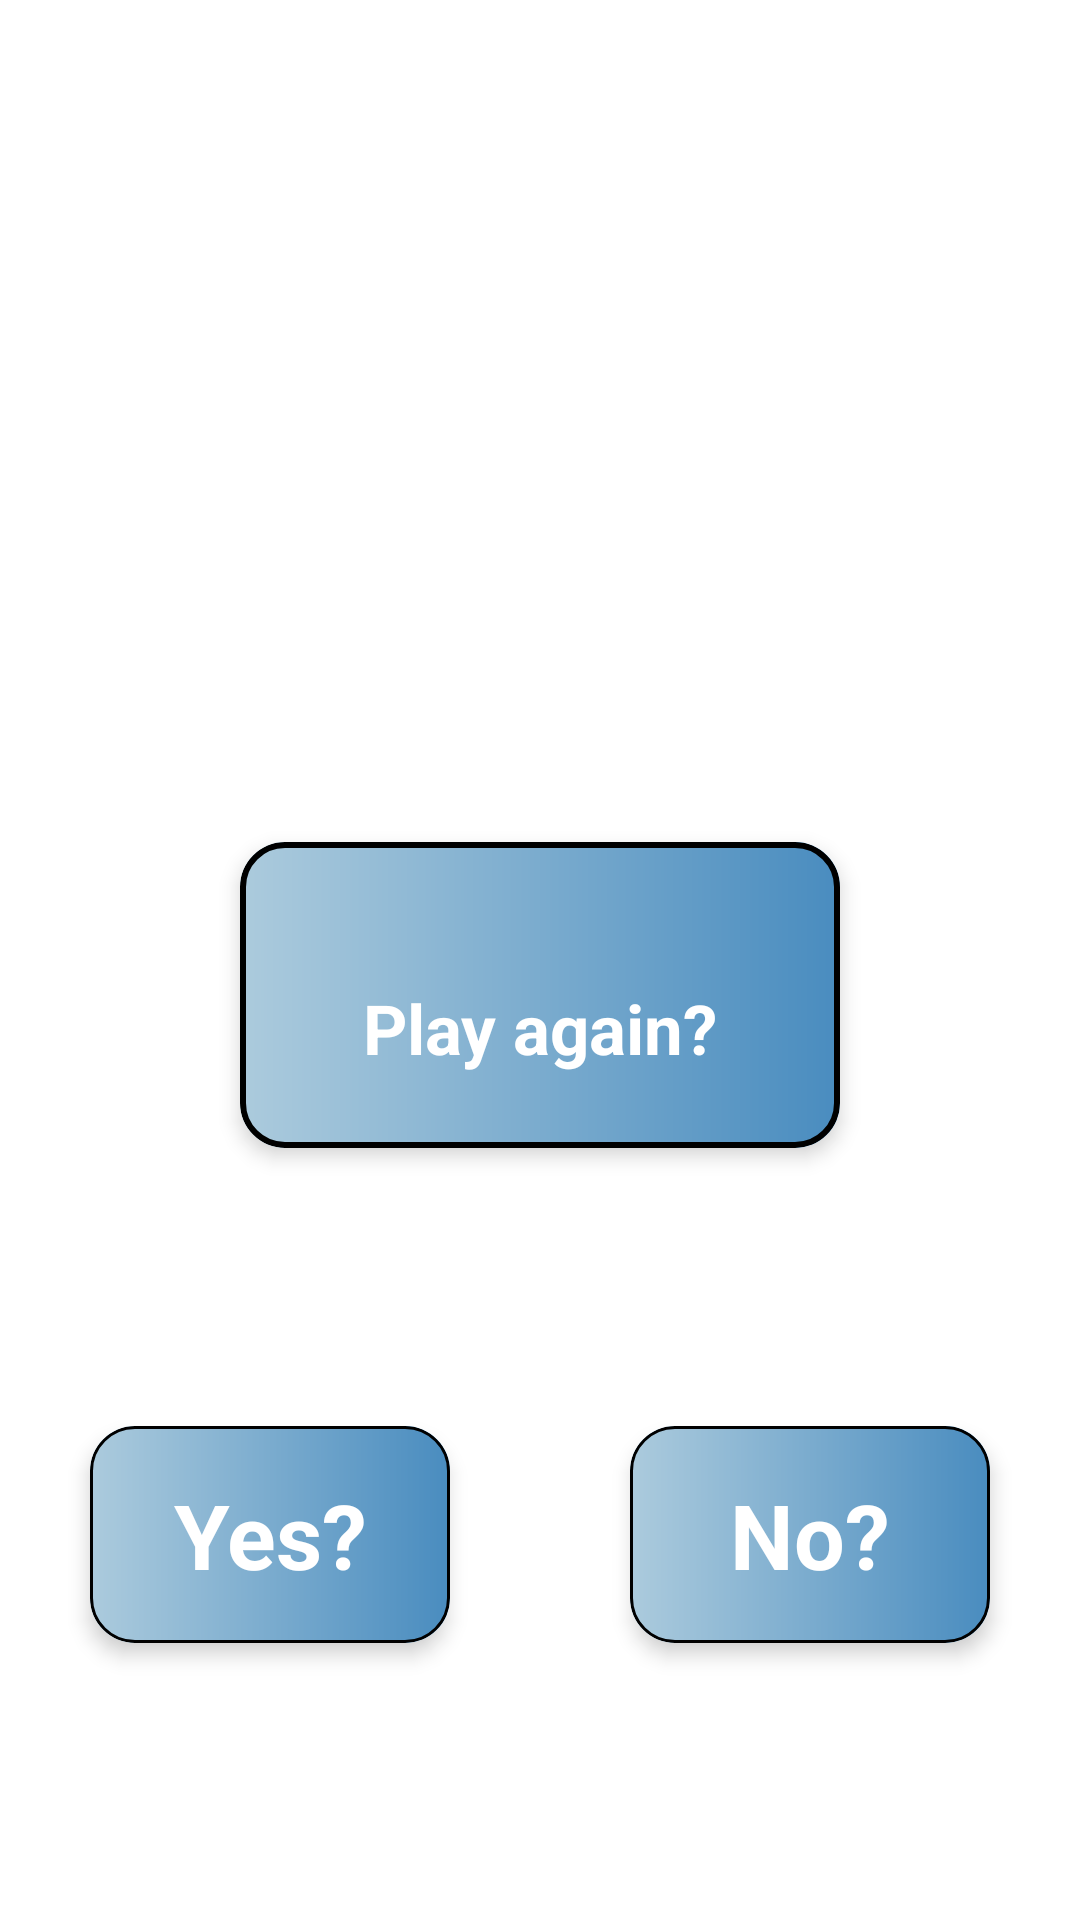

Here is an Android app screen rendered from its layout file. Give the layout XML and the strings, colors and styles it references.
<!-- AndroidManifest.xml: application theme Theme.W88BanCaDoiThuong -->
<!-- res/layout/fragment_game_over.xml -->
<?xml version="1.0" encoding="utf-8"?>
<androidx.constraintlayout.widget.ConstraintLayout
    xmlns:android="http://schemas.android.com/apk/res/android"
    xmlns:tools="http://schemas.android.com/tools"
    android:layout_width="match_parent"
    android:layout_height="match_parent"
    android:background="@drawable/splashbg"
    xmlns:app="http://schemas.android.com/apk/res-auto"
    tools:context=".fishgame_features.presentation.GameOverFragment">


    <TextView
        android:id="@+id/gameOver"
        android:layout_width="match_parent"
        android:layout_height="wrap_content"
        android:layout_marginStart="0dp"
        android:layout_marginTop="60dp"
        android:text="@string/game_over"
        android:textAlignment="center"
        android:textColor="@color/white"
        app:layout_constraintTop_toTopOf="parent"
        app:layout_constraintStart_toStartOf="parent"
        app:layout_constraintEnd_toEndOf="parent"
        android:textSize="70dp"
        android:textStyle="bold"/>


    <TextView
        android:id="@+id/score_text"
        android:layout_width="wrap_content"
        android:layout_height="wrap_content"
        android:layout_marginTop="22dp"
        android:padding="10dp"
        android:text="@string/score"
        android:textAlignment="center"
        android:textAllCaps="false"
        android:textColor="@color/white"
        android:textSize="23sp"
        app:layout_constraintStart_toStartOf="parent"
        app:layout_constraintEnd_toEndOf="parent"
        app:layout_constraintTop_toBottomOf="@id/gameOver"
        android:textStyle="bold" />

    <com.google.android.material.card.MaterialCardView
        android:id="@+id/play_again_btn_holder"
        android:layout_width="200dp"
        android:layout_height="wrap_content"
        android:layout_marginTop="55dp"
        android:padding="10dp"
        android:text="@string/play_again"
        app:cardElevation="4dp"
        app:cardCornerRadius="15dp"
        app:strokeWidth="2dp"
        app:strokeColor="@color/black"
        android:textAllCaps="false"
        android:textColor="@android:color/background_light"
        android:textSize="18sp"
        app:layout_constraintTop_toBottomOf="@id/score_text"
        app:layout_constraintStart_toStartOf="parent"
        app:layout_constraintEnd_toEndOf="parent"
        android:textStyle="bold">

        <LinearLayout
            android:layout_width="match_parent"
            android:layout_height="match_parent"
            android:background="@drawable/main_gradiant"
            android:orientation="vertical">
            <TextView
                android:id="@+id/play_again_btn"
                android:layout_width="match_parent"
                android:layout_height="80dp"
                android:layout_marginTop="22dp"
                android:padding="10dp"
                android:text="Play again?"
                android:gravity="center"
                android:textAlignment="center"
                android:textAllCaps="false"
                android:textColor="@color/white"
                android:textSize="23sp"
                app:layout_constraintStart_toStartOf="parent"
                app:layout_constraintEnd_toEndOf="parent"
                app:layout_constraintTop_toBottomOf="@id/gameOver"
                android:textStyle="bold" />
        </LinearLayout>
    </com.google.android.material.card.MaterialCardView>


    <androidx.constraintlayout.widget.Guideline
        android:layout_width="0dp"
        android:id="@+id/guideline"
        app:layout_constraintGuide_percent="0.5"
        android:orientation="vertical"
        android:layout_height="0dp"/>


    <com.google.android.material.card.MaterialCardView
        android:layout_width="120dp"
        android:layout_height="wrap_content"
        android:id="@+id/yes_button"
        app:cardElevation="4dp"
        app:strokeColor="@color/black"
        app:strokeWidth="1dp"
        app:layout_constraintTop_toBottomOf="@id/play_again_btn_holder"
        app:layout_constraintBottom_toBottomOf="parent"
        app:layout_constraintEnd_toEndOf="@id/guideline"
        app:layout_constraintStart_toStartOf="parent"
        app:cardCornerRadius="15dp">

        <TextView
            android:layout_width="match_parent"
            android:layout_height="wrap_content"
            android:text="@string/yes"
            android:textAlignment="center"
            android:padding="16dp"
            android:textColor="@color/white"
            android:textStyle="bold"
            android:textSize="30dp"
            android:background="@drawable/main_gradiant"/>
    </com.google.android.material.card.MaterialCardView>


    <com.google.android.material.card.MaterialCardView
        android:layout_width="wrap_content"
        android:layout_height="wrap_content"
        android:id="@+id/no_button"
        app:cardElevation="4dp"
        app:strokeColor="@color/black"
        app:strokeWidth="1dp"
        app:layout_constraintTop_toBottomOf="@id/play_again_btn_holder"
        app:layout_constraintBottom_toBottomOf="parent"
        app:layout_constraintEnd_toEndOf="parent"
        app:layout_constraintStart_toStartOf="@id/guideline"
        app:cardCornerRadius="15dp">

        <TextView
            android:layout_width="120dp"
            android:layout_height="wrap_content"
            android:text="@string/no"
            android:padding="16dp"
            android:textColor="@color/white"
            android:textStyle="bold"
            android:textAlignment="center"
            android:textSize="30dp"
            android:background="@drawable/main_gradiant"/>
    </com.google.android.material.card.MaterialCardView>


</androidx.constraintlayout.widget.ConstraintLayout>
<!-- resources referenced by this layout -->
<resources>
  <color name="black">#FF000000</color>
  <color name="white">#FFFFFFFF</color>
  <!-- drawable main_gradiant (drawable) -->
  <?xml version="1.0" encoding="utf-8"?>
  <shape xmlns:android="http://schemas.android.com/apk/res/android">
  
      <gradient
          android:startColor="@color/main_dark"
          android:angle="180"
          android:endColor="@color/light_main"/>
  
  
  
  
  </shape>
  <string name="game_over">Game Over</string>
  <string name="no">No?</string>
  <string name="play_again">Play Again</string>
  <string name="score">Score</string>
  <string name="yes">Yes?</string>
  <style name="Theme.W88BanCaDoiThuong" parent="Theme.MaterialComponents.DayNight.NoActionBar">
          
          <item name="colorPrimary">@color/purple_500</item>
          <item name="colorPrimaryVariant">@color/purple_700</item>
          <item name="colorOnPrimary">@color/white</item>
          
          <item name="colorSecondary">@color/teal_200</item>
          <item name="colorSecondaryVariant">@color/teal_700</item>
          <item name="colorOnSecondary">@color/black</item>
          
          <item name="android:statusBarColor">?attr/colorPrimaryVariant</item>
          
      </style>
  <color name="main_dark">#498CBF</color>
  <color name="light_main">#ACCBDD</color>
  <color name="purple_500">#FF6200EE</color>
  <color name="purple_700">#FF3700B3</color>
  <color name="teal_200">#FF03DAC5</color>
  <color name="teal_700">#FF018786</color>
</resources>
